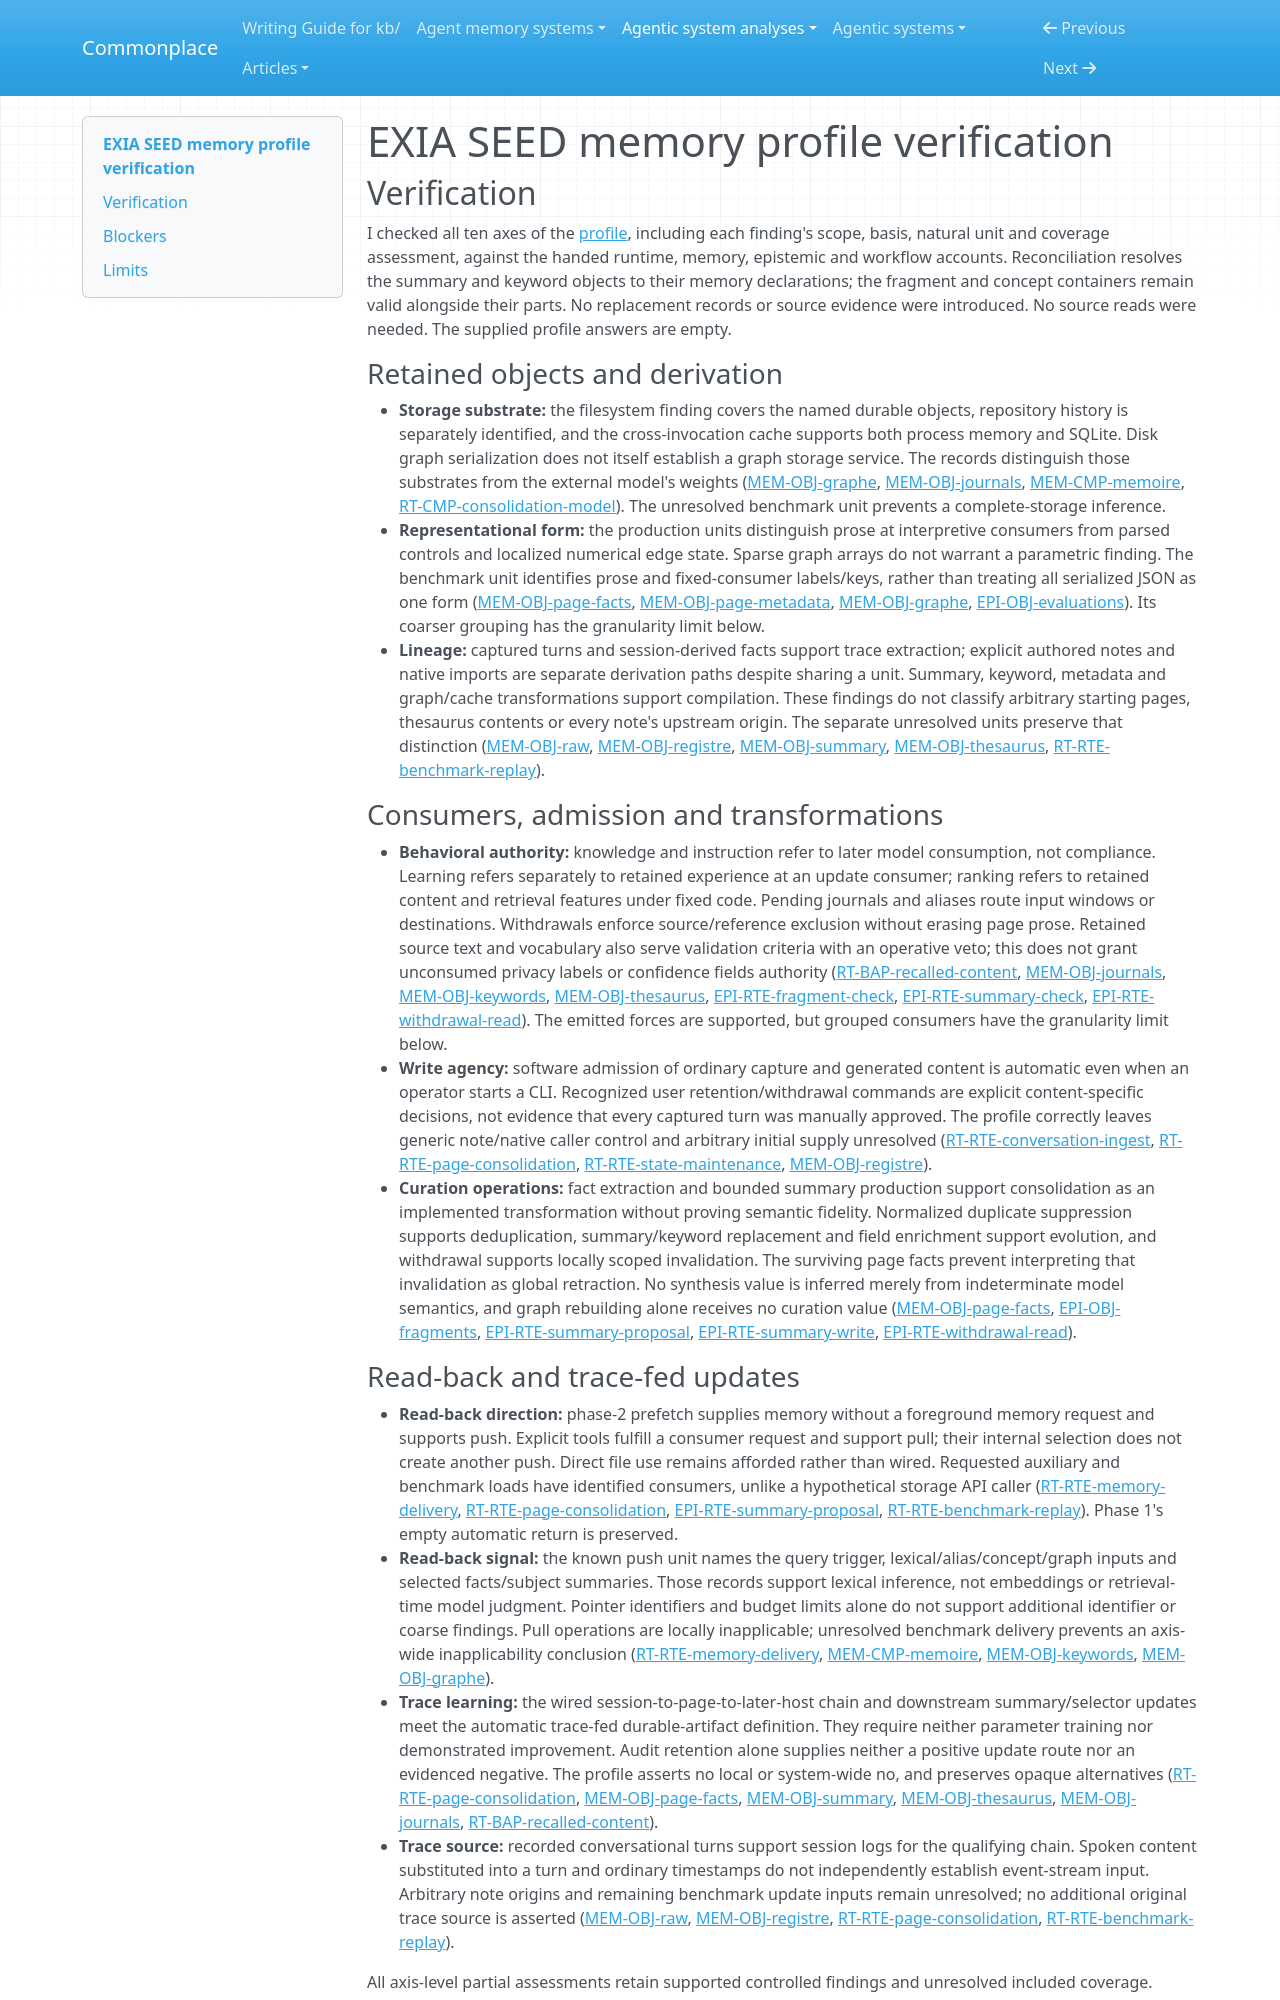

repository: zby/commonplace · page: agentic-system-analyses/retained/francisdu53--exia-seed/profile-verification/index.html · generator: mkdocs

---
type: agentic-system-analyses/types/agentic-system-verification.md
description: "Independent verification of EXIA SEED's memory profile against the accepted records at c7497ac96da20bd1818096e35a59b6c0237f9730."
run-id: AAS-2026-11-07-exia-seed-804e805b7a8d-01
reviewed-boundary: c7497ac96da20bd1818096e35a59b6c0237f9730
---

# EXIA SEED memory profile verification

## Verification

I checked all ten axes of the [profile](memory-profile.md#comparison-rationale), including each finding's scope, basis, natural unit and coverage assessment, against the handed runtime, memory, epistemic and workflow accounts. Reconciliation resolves the summary and keyword objects to their memory declarations; the fragment and concept containers remain valid alongside their parts. No replacement records or source evidence were introduced. No source reads were needed. The supplied profile answers are empty.

### Retained objects and derivation

- **Storage substrate:** the filesystem finding covers the named durable objects, repository history is separately identified, and the cross-invocation cache supports both process memory and SQLite. Disk graph serialization does not itself establish a graph storage service. The records distinguish those substrates from the external model's weights ([MEM-OBJ-graphe](memory.md#mem-obj-graphe), [MEM-OBJ-journals](memory.md#mem-obj-journals), [MEM-CMP-memoire](memory.md#mem-cmp-memoire), [RT-CMP-consolidation-model](runtime.md#rt-cmp-consolidation-model)). The unresolved benchmark unit prevents a complete-storage inference.
- **Representational form:** the production units distinguish prose at interpretive consumers from parsed controls and localized numerical edge state. Sparse graph arrays do not warrant a parametric finding. The benchmark unit identifies prose and fixed-consumer labels/keys, rather than treating all serialized JSON as one form ([MEM-OBJ-page-facts](memory.md#mem-obj-page-facts), [MEM-OBJ-page-metadata](memory.md#mem-obj-page-metadata), [MEM-OBJ-graphe](memory.md#mem-obj-graphe), [EPI-OBJ-evaluations](epistemic.md#epi-obj-evaluations)). Its coarser grouping has the granularity limit below.
- **Lineage:** captured turns and session-derived facts support trace extraction; explicit authored notes and native imports are separate derivation paths despite sharing a unit. Summary, keyword, metadata and graph/cache transformations support compilation. These findings do not classify arbitrary starting pages, thesaurus contents or every note's upstream origin. The separate unresolved units preserve that distinction ([MEM-OBJ-raw](memory.md#mem-obj-raw), [MEM-OBJ-registre](memory.md#mem-obj-registre), [MEM-OBJ-summary](memory.md#mem-obj-summary), [MEM-OBJ-thesaurus](memory.md#mem-obj-thesaurus), [RT-RTE-benchmark-replay](runtime.md#rt-rte-benchmark-replay)).

### Consumers, admission and transformations

- **Behavioral authority:** knowledge and instruction refer to later model consumption, not compliance. Learning refers separately to retained experience at an update consumer; ranking refers to retained content and retrieval features under fixed code. Pending journals and aliases route input windows or destinations. Withdrawals enforce source/reference exclusion without erasing page prose. Retained source text and vocabulary also serve validation criteria with an operative veto; this does not grant unconsumed privacy labels or confidence fields authority ([RT-BAP-recalled-content](runtime.md#rt-bap-recalled-content), [MEM-OBJ-journals](memory.md#mem-obj-journals), [MEM-OBJ-keywords](memory.md#mem-obj-keywords), [MEM-OBJ-thesaurus](memory.md#mem-obj-thesaurus), [EPI-RTE-fragment-check](epistemic.md#epi-rte-fragment-check), [EPI-RTE-summary-check](epistemic.md#epi-rte-summary-check), [EPI-RTE-withdrawal-read](epistemic.md#epi-rte-withdrawal-read)). The emitted forces are supported, but grouped consumers have the granularity limit below.
- **Write agency:** software admission of ordinary capture and generated content is automatic even when an operator starts a CLI. Recognized user retention/withdrawal commands are explicit content-specific decisions, not evidence that every captured turn was manually approved. The profile correctly leaves generic note/native caller control and arbitrary initial supply unresolved ([RT-RTE-conversation-ingest](runtime.md#rt-rte-conversation-ingest), [RT-RTE-page-consolidation](runtime.md#rt-rte-page-consolidation), [RT-RTE-state-maintenance](runtime.md#rt-rte-state-maintenance), [MEM-OBJ-registre](memory.md#mem-obj-registre)).
- **Curation operations:** fact extraction and bounded summary production support consolidation as an implemented transformation without proving semantic fidelity. Normalized duplicate suppression supports deduplication, summary/keyword replacement and field enrichment support evolution, and withdrawal supports locally scoped invalidation. The surviving page facts prevent interpreting that invalidation as global retraction. No synthesis value is inferred merely from indeterminate model semantics, and graph rebuilding alone receives no curation value ([MEM-OBJ-page-facts](memory.md#mem-obj-page-facts), [EPI-OBJ-fragments](epistemic.md#epi-obj-fragments), [EPI-RTE-summary-proposal](epistemic.md#epi-rte-summary-proposal), [EPI-RTE-summary-write](epistemic.md#epi-rte-summary-write), [EPI-RTE-withdrawal-read](epistemic.md#epi-rte-withdrawal-read)).
